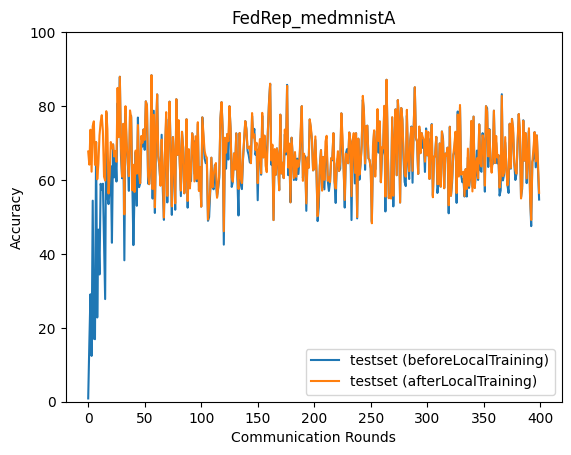

Source data for this figure (header and first rows):
epoch, accuracy_test_before, accuracy_test_after
0, 0.885, 67.7
1, 15.76, 64.15
2, 29.07, 73.59
3, 12.4, 62.24
4, 54.39, 74.56
5, 17.05, 75.86
6, 16.92, 64.1
7, 70.23, 70.23
8, 22.79, 60.19
9, 46.57, 64.31
10, 34.43, 72.05
11, 58.96, 75.61
12, 57.32, 77.53
13, 58.98, 73.17
14, 43.62, 60.89
15, 27.77, 59.83
16, 78.23, 78.61
17, 55.57, 73.76
18, 53.46, 56.33
19, 57.87, 61.6
20, 63.75, 70.26
21, 43.01, 68.54
22, 69.62, 69.62
23, 60.7, 66.36
24, 67.81, 67.81
25, 59.58, 64.92
26, 80.78, 84.9
27, 72.38, 71.58
28, 87.92, 87.92
29, 66.54, 69.05
30, 60.46, 60.9
31, 74, 75.2
32, 38.26, 50.69
33, 78.07, 79.96
34, 68.74, 70.37
35, 65.63, 64.69
36, 57.06, 61.02
37, 77.24, 78.81
38, 77.35, 76.9
39, 60.38, 57.22
40, 42.37, 64.11
41, 56.73, 56.73
42, 67.51, 67.96
43, 53.01, 61.71
44, 76.89, 74.88
45, 58.05, 61.77
46, 59.11, 59.11
47, 69.67, 71.91
48, 69.06, 70.04
49, 73.67, 73.67
50, 68.15, 70.84
51, 81.27, 81.27
52, 80.09, 80.09
53, 59.03, 61.08
54, 58.87, 58.87
55, 63.76, 63.76
56, 88.34, 88.34
57, 54.96, 57.54
58, 78.73, 77.64
59, 51.07, 52.59
... 340 more rows
